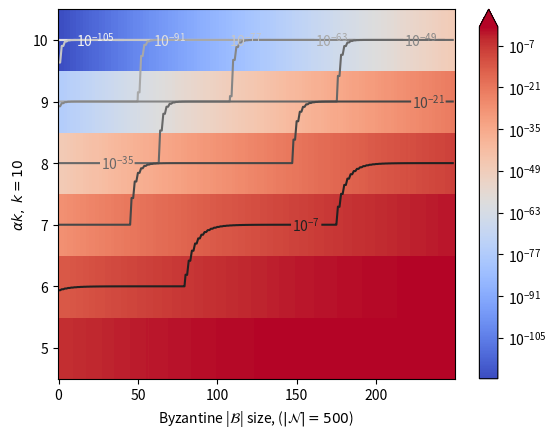

This chart was generated by the following Python code:
import matplotlib.pyplot as plt
from mpl_toolkits.mplot3d import Axes3D
import matplotlib.colors as colors
from matplotlib import cm
from scipy.stats import hypergeom
from matplotlib.colors import LogNorm
import matplotlib.ticker as ticker
import numpy as np

def hyper(N, S, k, alpha):
    rv = hypergeom(N, S, k)
    return 1 - rv.cdf(alpha) + rv.pmf(alpha)

def probOfStreak(numCoins, minHeads, headProb, saved=None):
    if saved == None: saved = {}
    ID = (numCoins, minHeads, headProb)
    if ID in saved: return saved[ID]
    else:
        if minHeads > numCoins or numCoins <= 0:
            result = 0
        else:
            result = headProb**minHeads
            for firstTail in range(1, minHeads+1):
                pr = probOfStreak(numCoins-firstTail, minHeads, headProb, saved)
                result += (headProb**(firstTail-1))*(1-headProb)*pr
        saved[ID] = result
        return result

def print_B_vs_alpha_liveness():
    N = 2000
    B = list(range(0, int(N/2), 1))
    C1 = [int((N - i)/2) for i in B]
    C2 = [N - B[i] - C1[i] for i in range(len(B))]
    k = 20
    alpha = list(range(int(k/2)+1, k+1))
    z = []
    for i in range(len(B)):
        print(i)
        zs = []
        for j in range(len(alpha)):
            r = hyper(N, N - B[i], k, alpha[j])
            # print("{},{},{}".format(B[i], C1[i], a), r)
            zs.append(r)
        z.append(zs)
    fig = plt.figure()
    ax = fig.add_subplot(111, projection='3d')
    x, y = np.meshgrid(alpha, B)
    z = np.array(z)
    print(x)
    print(y)
    print(z)
    ax.plot_surface(x, y, z, cmap=cm.coolwarm,linewidth=0, antialiased=False)
    plt.ylabel("Byzantine")
    plt.xlabel("Alpha")
    plt.show()

def print_B_vs_alpha_safety():
    N = 500
    B = list(range(0, int(N/2), 1))
    C1 = [int((N - i)/2) for i in B]
    C2 = [N - B[i] - C1[i] for i in range(len(B))]
    k = 10
    alpha = list(range(int(k/2), k+1))
    zsafety = []
    zliveness = []
    cons = 20
    trials = 100
    for j in range(len(alpha)):
        # print(i)
        zssafety = []
        zsliveness = []
        for i in range(len(B)):    
            u = probOfStreak(trials, cons, hyper(N, B[i]+C1[i], k, alpha[j]))
            r_safety = (C1[i]**2)*(((1/(N-B[i]))*u)**2)
            v = 1 - probOfStreak(trials, cons, hyper(N, C1[i], k, alpha[j]))
            # r_safety = (len(C1)**2)*((probOfStreak(trials, cons, hyper(N, B[i]+C1[i], k, alpha[j])))**2)
            r_liveness = v
            # print("{},{},{}".format(B[i], C1[i], a), r)
            zssafety.append(r_safety)
            zsliveness.append(r_liveness)
            print(i, j, r_safety)                        
        zsafety.append(zssafety)
        zliveness.append(zsliveness)
    # fig = plt.figure()
    x, y = np.meshgrid(B, alpha)
    # max_z = max([max(i) for i in zsafety])
    # for i in range(len(zsafety)):
    #     for j in range(len(zsafety[i])):
    #         zsafety[i][j] /= max_z
    zsafety = np.array(zsafety)
    # max_z = max([max(i) for i in zliveness])
    # for i in range(len(zliveness)):
    #     for j in range(len(zliveness[i])):
    #         zliveness[i][j] /= max_z
    zliveness = np.array(zliveness)
    if True:
        fig, ax = plt.subplots(1, 1)
        pcm = ax.pcolor(x, y, zsafety, norm=colors.LogNorm(vmin=zsafety.min(), vmax=zsafety.max()),  cmap=cm.coolwarm)
        axim = ax.contour(x, y, zsafety, cmap=cm.Greys, norm = LogNorm())

        fmt = ticker.LogFormatterMathtext()
        fmt.create_dummy_axis()
        plt.clabel(axim, axim.levels, fmt=fmt)

        # CS = plt.contour(x, y, zsafety, norm=colors.LogNorm(vmin=zsafety.min(), vmax=zsafety.max()),  cmap=cm.binary)
        # fmt = ticker.LogFormatterMathtext()
        # fmt.create_dummy_axis()
        # plt.clabel(CS, CS.levels, fmt=fmt)
        # CS = plt.pcolor(x, y, zsafety, norm=colors.LogNorm(vmin=zsafety.min(), vmax=zsafety.max()),  cmap=cm.coolwarm)

        # plt.clabel(axim, axim.levels)
        fig.colorbar(pcm, ax=ax, extend='max')
        # ax = fig.add_subplot(111, projection='3d')
        # ax.plot_surface(x, y, zsafety, cmap=cm.coolwarm,linewidth=0, antialiased=False)
        # ax = fig.add_subplot(212, projection='3d')
        # ax.plot_surface(x, y, zliveness,linewidth=0, antialiased=False)
        # ax.set_zlim(10e-10, 1)
    else:
        # Plot liveness
        fig, ax = plt.subplots(1, 1)
        pcm = ax.pcolor(x, y, zliveness, cmap=cm.coolwarm)
        axim = ax.contour(x, y, zliveness, cmap=cm.Greys)
        fmt = ticker.LogFormatterMathtext()
        fmt.create_dummy_axis()
        plt.clabel(axim, axim.levels, fmt=fmt)
        fig.colorbar(pcm, ax=ax, extend='max')
    plt.rc('text', usetex=True)
    plt.rc('font', family='serif')
    plt.ylabel(r"$\alpha k,\ k=10$")
    plt.xlabel("Byzantine |$\mathcal{B}$| size, ($|\mathcal{N}| = 500$)")
    plt.show()


def main():
    print_B_vs_alpha_safety()
    # print_B_vs_alpha_liveness()

if __name__ == '__main__':
    main()
    